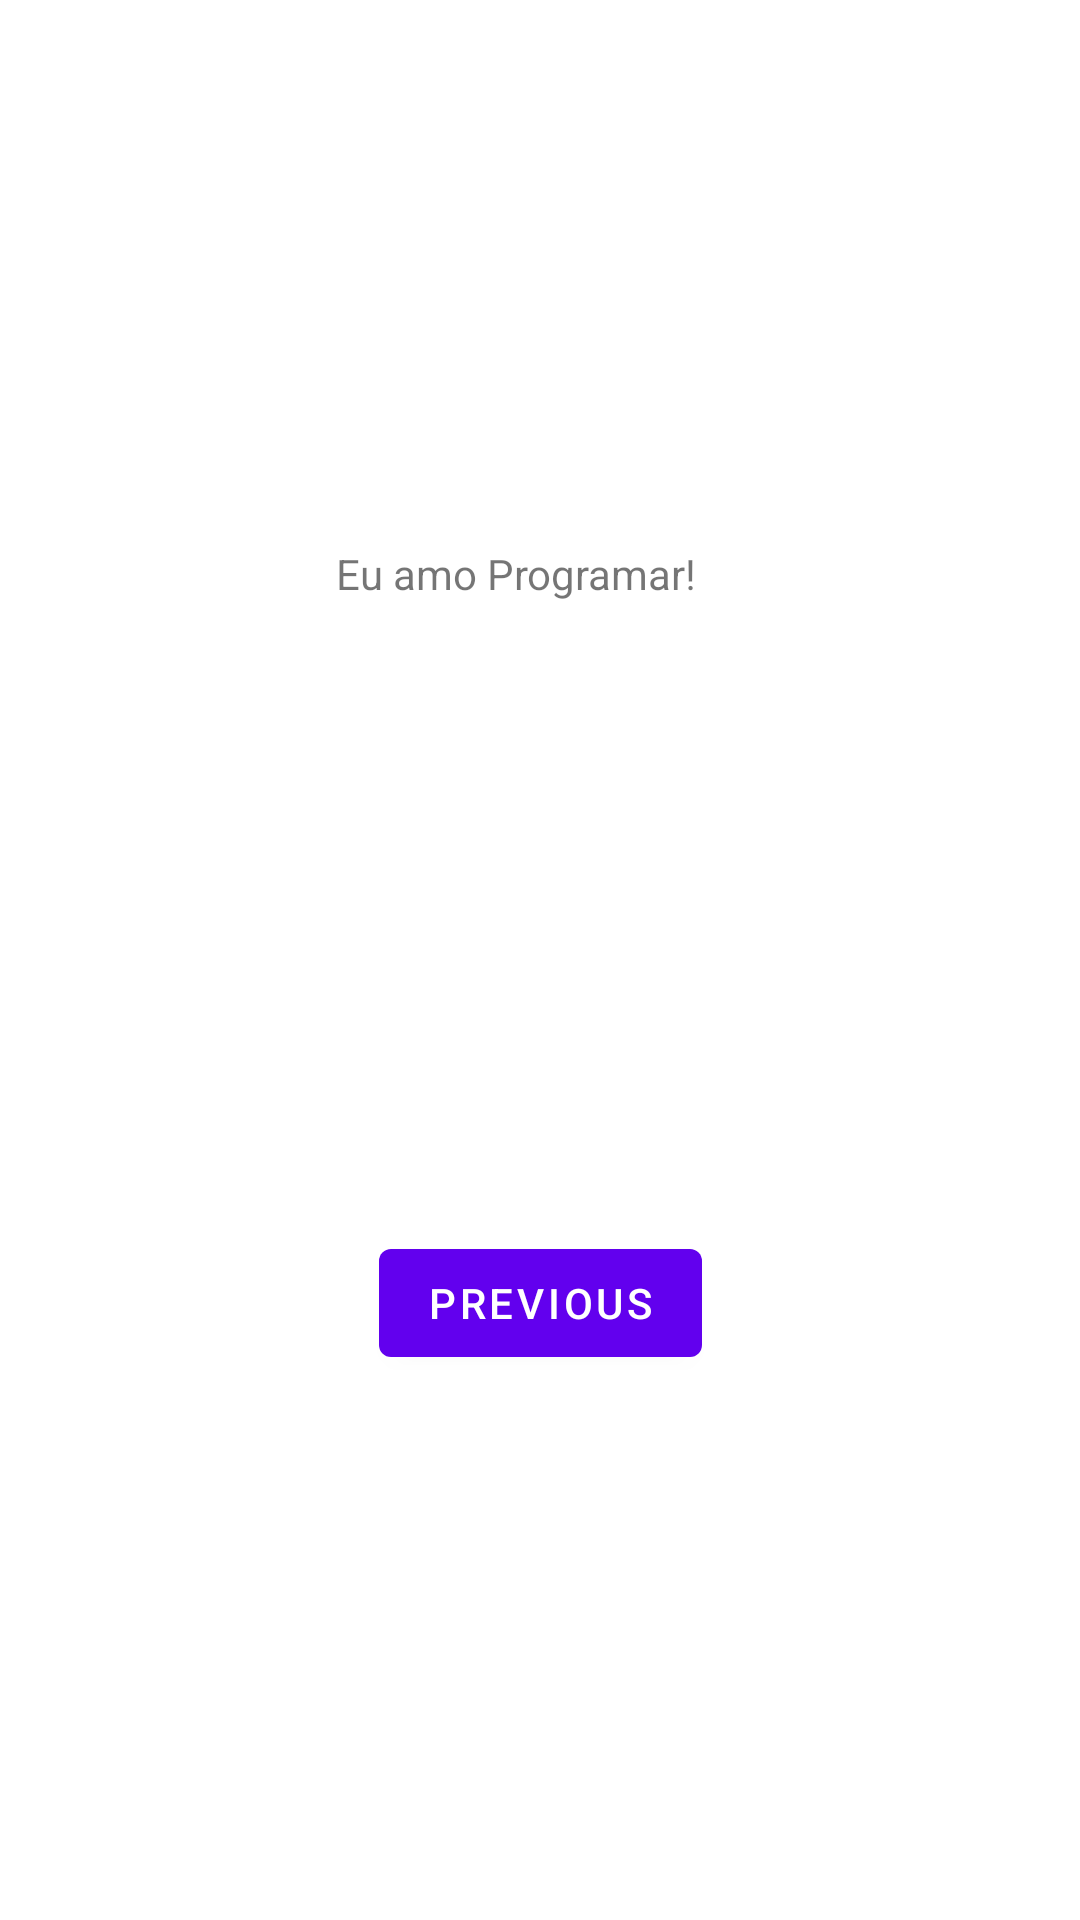

Layout XML and referenced resources for this Android screen:
<!-- AndroidManifest.xml: application theme Theme.ModEbac01 -->
<!-- res/layout/fragment_second.xml -->
<?xml version="1.0" encoding="utf-8"?>
<androidx.constraintlayout.widget.ConstraintLayout xmlns:android="http://schemas.android.com/apk/res/android"
    xmlns:app="http://schemas.android.com/apk/res-auto"
    xmlns:tools="http://schemas.android.com/tools"
    android:layout_width="match_parent"
    android:layout_height="match_parent"
    tools:context=".SecondFragment">

    <TextView
        android:id="@+id/textview_second"
        android:layout_width="136dp"
        android:layout_height="47dp"
        android:text="Eu amo Programar!"
        app:layout_constraintBottom_toTopOf="@id/button_second"
        app:layout_constraintEnd_toEndOf="parent"
        app:layout_constraintStart_toStartOf="parent"
        app:layout_constraintTop_toTopOf="parent" />

    <Button
        android:id="@+id/button_second"
        android:layout_width="wrap_content"
        android:layout_height="wrap_content"
        android:text="@string/previous"
        app:layout_constraintBottom_toBottomOf="parent"
        app:layout_constraintEnd_toEndOf="parent"
        app:layout_constraintStart_toStartOf="parent"
        app:layout_constraintTop_toBottomOf="@id/textview_second" />
</androidx.constraintlayout.widget.ConstraintLayout>
<!-- resources referenced by this layout -->
<resources>
  <string name="previous">Previous</string>
  <style name="Theme.ModEbac01" parent="Theme.MaterialComponents.DayNight.DarkActionBar">
          
          <item name="colorPrimary">@color/purple_500</item>
          <item name="colorPrimaryVariant">@color/purple_700</item>
          <item name="colorOnPrimary">@color/white</item>
          
          <item name="colorSecondary">@color/teal_200</item>
          <item name="colorSecondaryVariant">@color/teal_700</item>
          <item name="colorOnSecondary">@color/black</item>
          
          <item name="android:statusBarColor">?attr/colorPrimaryVariant</item>
          
      </style>
  <!-- not gathered from this repository: default colours our renderer supplied (Android Studio template values) -->
  <color name="purple_500">#FF6200EE</color>
  <color name="purple_700">#FF3700B3</color>
  <color name="teal_200">#FF03DAC5</color>
  <color name="teal_700">#FF018786</color>
  <color name="black">#FF000000</color>
  <color name="white">#FFFFFFFF</color>
</resources>
